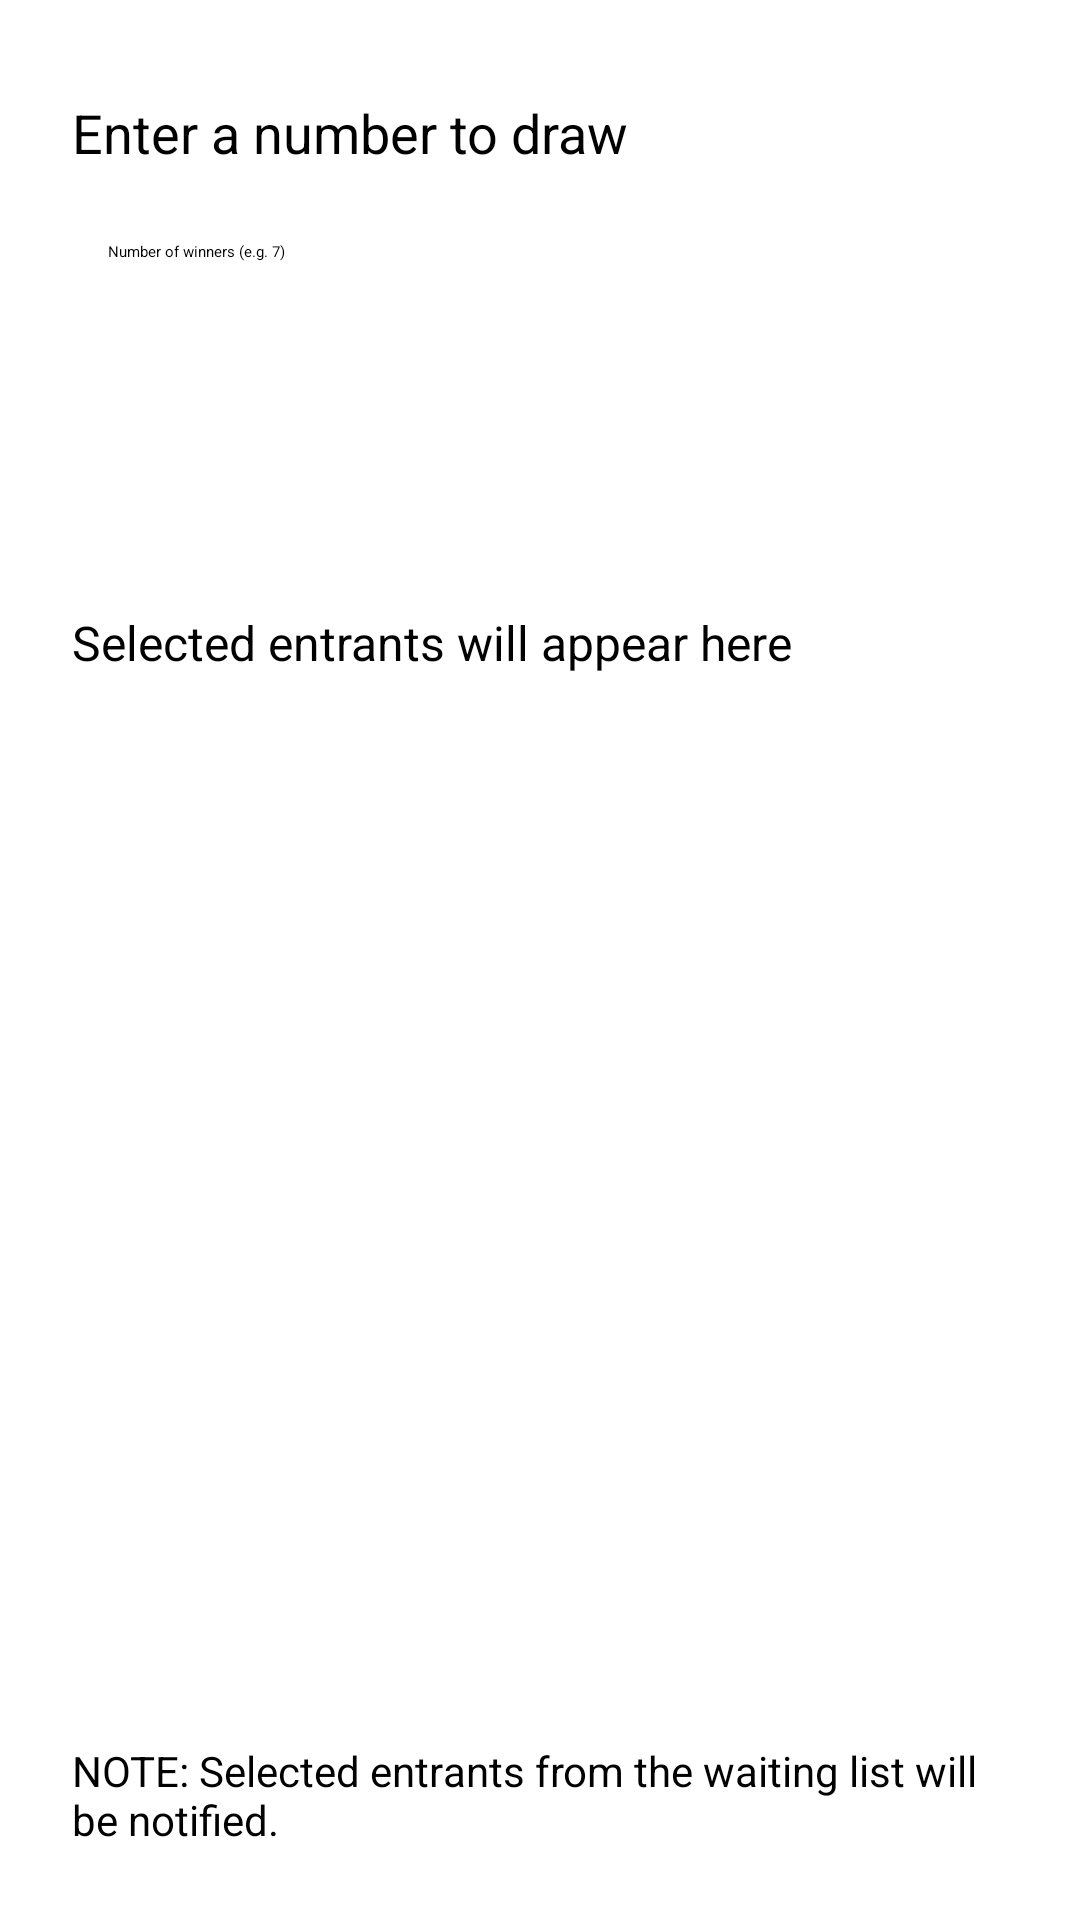

Here is an Android app screen rendered from its layout file. Give the layout XML and the strings, colors and styles it references.
<!-- AndroidManifest.xml: application theme Theme.EventLottery -->
<!-- res/layout/lotterydraw.xml -->
<?xml version="1.0" encoding="utf-8"?>
<androidx.constraintlayout.widget.ConstraintLayout
    xmlns:android="http://schemas.android.com/apk/res/android"
    xmlns:app="http://schemas.android.com/apk/res-auto"
    android:layout_width="match_parent"
    android:layout_height="match_parent">

    <androidx.appcompat.widget.Toolbar
        android:id="@+id/toolbar"
        android:layout_width="0dp"
        android:layout_height="?attr/actionBarSize"
        android:background="@color/black"
        app:layout_constraintTop_toTopOf="parent"
        app:layout_constraintStart_toStartOf="parent"
        app:layout_constraintEnd_toEndOf="parent">
        <LinearLayout
            android:layout_width="match_parent"
            android:layout_height="match_parent"
            android:gravity="center_vertical"
            android:orientation="horizontal">
            <ImageButton
                android:id="@+id/buttonBack"
                android:layout_width="48dp"
                android:layout_height="48dp"
                android:background="?attr/selectableItemBackgroundBorderless"
                android:contentDescription="@string/back"
                android:padding="12dp"
                android:scaleType="centerInside"
                android:src="@drawable/ic_backarrow_white" />
            <TextView
                android:layout_width="0dp"
                android:layout_height="wrap_content"
                android:layout_weight="1"
                android:gravity="center"
                android:text="Lottery Draw"
                android:textColor="@android:color/white"
                android:textSize="20sp"
                android:textStyle="bold" />
        </LinearLayout>
    </androidx.appcompat.widget.Toolbar>

    <TextView
        android:id="@+id/textViewPrompt"
        android:layout_width="0dp"
        android:layout_height="wrap_content"
        android:text="Enter a number to draw"
        android:textSize="18sp"
        android:layout_marginStart="24dp"
        android:layout_marginEnd="24dp"
        android:layout_marginTop="32dp"
        app:layout_constraintTop_toBottomOf="@id/toolbar"
        app:layout_constraintStart_toStartOf="parent"
        app:layout_constraintEnd_toEndOf="parent" />

    <EditText
        android:id="@+id/editTextNumber"
        android:layout_width="0dp"
        android:layout_height="wrap_content"
        android:layout_marginStart="24dp"
        android:layout_marginEnd="24dp"
        android:layout_marginTop="12dp"
        android:hint="Number of winners (e.g. 7)"
        android:padding="12dp"
        android:inputType="number"
        android:backgroundTint="#03A9F4"
        app:layout_constraintTop_toBottomOf="@id/textViewPrompt"
        app:layout_constraintStart_toStartOf="parent"
        app:layout_constraintEnd_toEndOf="parent" />

    <Button
        android:id="@+id/buttonDraw"
        android:layout_width="0dp"
        android:layout_height="56dp"
        android:layout_marginStart="24dp"
        android:layout_marginEnd="24dp"
        android:layout_marginTop="28dp"
        android:text="DRAW"
        android:textAllCaps="true"
        android:backgroundTint="@color/black"
        android:textColor="@android:color/white"
        app:layout_constraintTop_toBottomOf="@id/editTextNumber"
        app:layout_constraintStart_toStartOf="parent"
        app:layout_constraintEnd_toEndOf="parent" />
    <TextView
        android:id="@+id/textViewResult"
        android:layout_width="0dp"
        android:layout_height="wrap_content"
        android:layout_marginStart="24dp"
        android:layout_marginEnd="24dp"
        android:layout_marginTop="20dp"
        android:text="Selected entrants will appear here"
        android:textSize="16sp"
        app:layout_constraintTop_toBottomOf="@id/buttonDraw"
        app:layout_constraintStart_toStartOf="parent"
        app:layout_constraintEnd_toEndOf="parent" />

    <TextView
        android:id="@+id/textViewNote"
        android:layout_width="0dp"
        android:layout_height="wrap_content"
        android:layout_marginStart="24dp"
        android:layout_marginEnd="24dp"
        android:layout_marginBottom="24dp"
        android:text="NOTE: Selected entrants from the waiting list will be notified."
        android:textSize="14sp"
        app:layout_constraintBottom_toBottomOf="parent"
        app:layout_constraintStart_toStartOf="parent"
        app:layout_constraintEnd_toEndOf="parent" />

</androidx.constraintlayout.widget.ConstraintLayout>
<!-- resources referenced by this layout -->
<resources>
  <color name="black">#FF000000</color>
  <string name="back">Back</string>
</resources>
